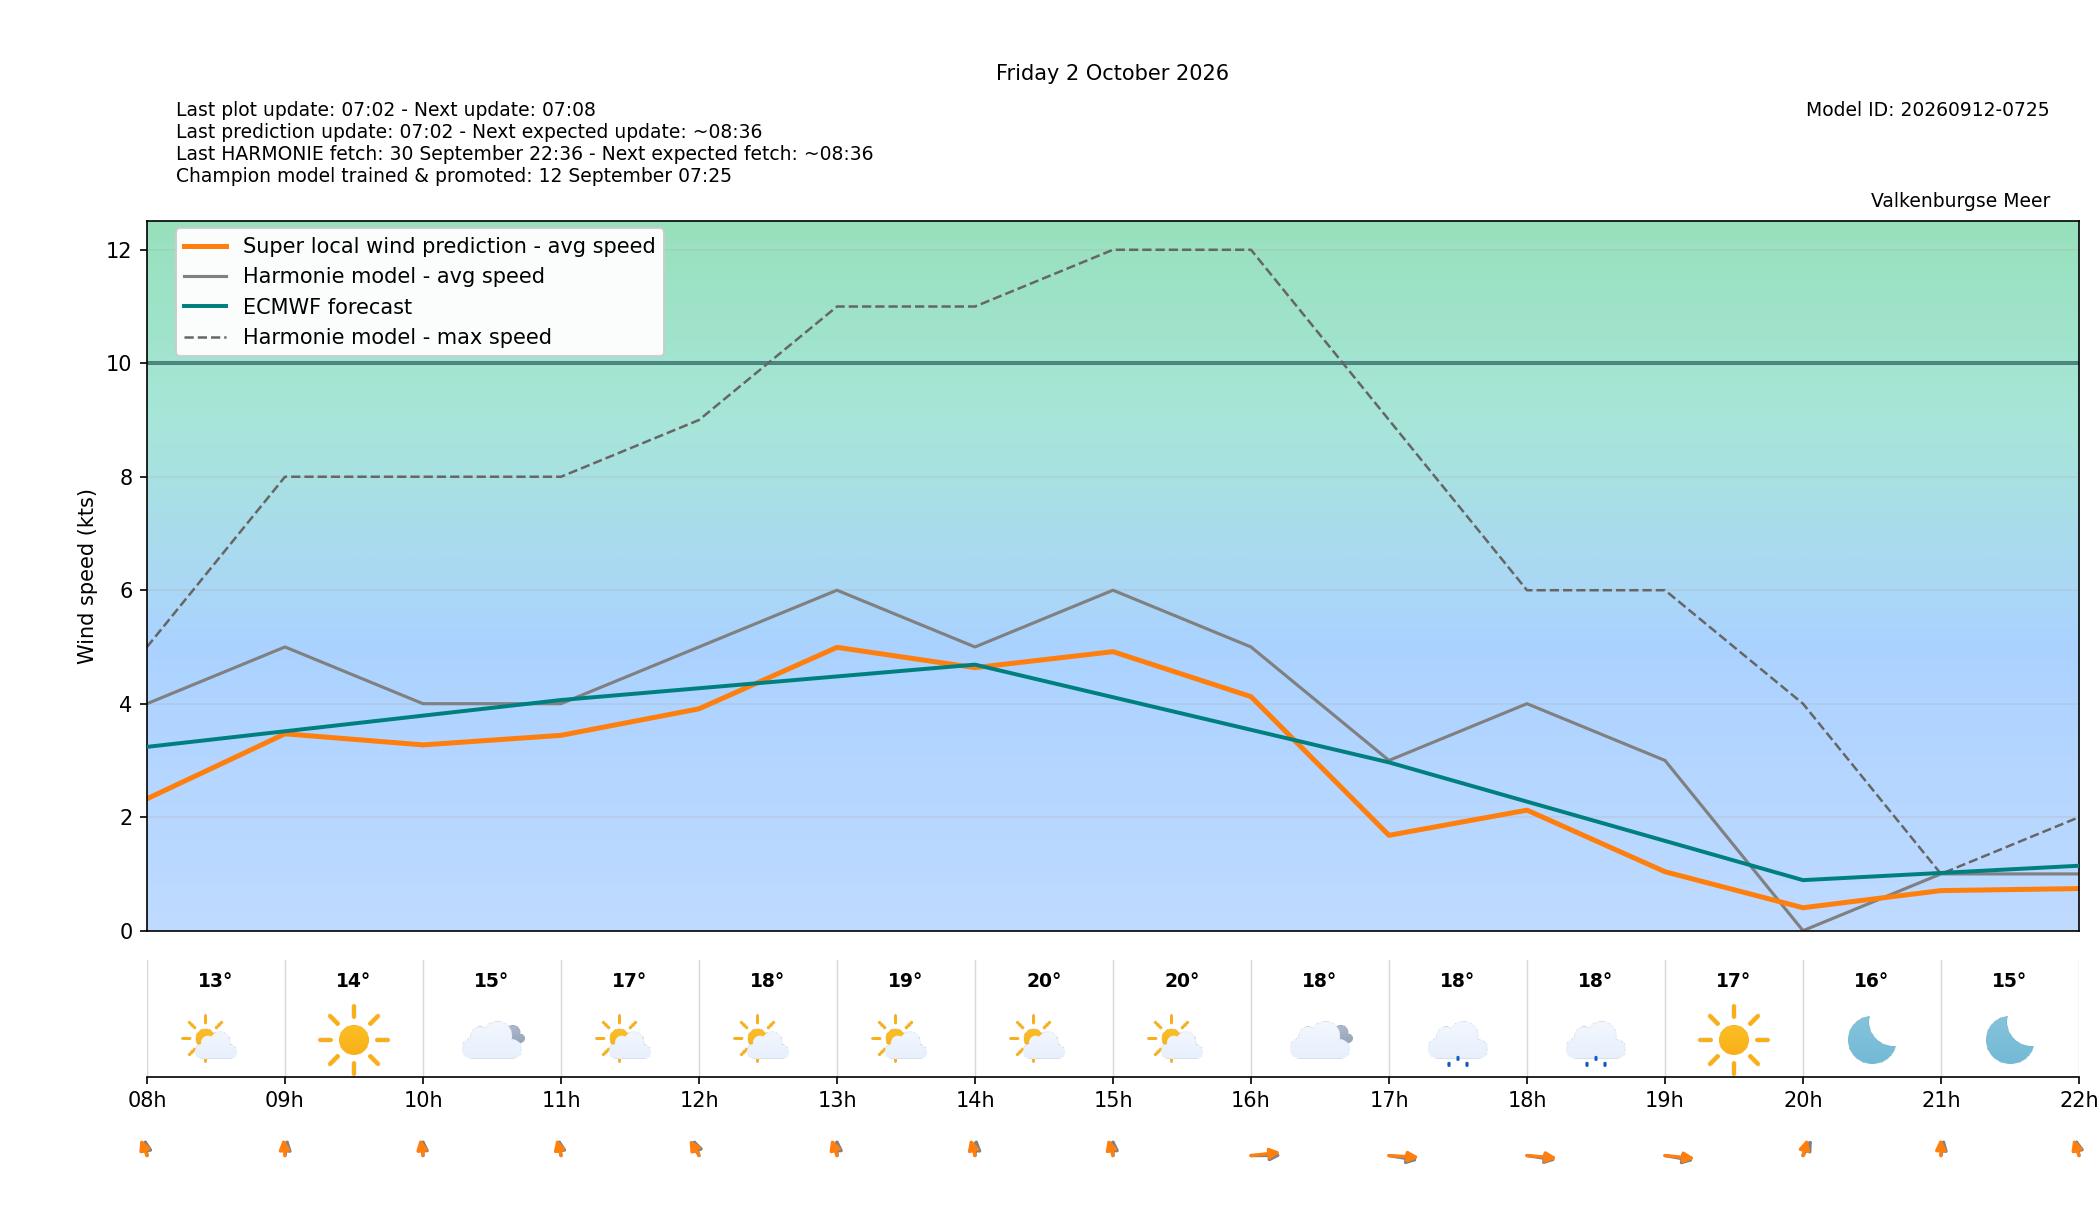

The file beside this chart, header and first rows:
target_time_utc, target_time_local, hour_utc, hour_local, forecast_wind_speed, forecast_wind_min, forecast_wind_max, lstm_pred_wind_speed, delta_speed_lstm_minus_forecast, forecast_wind_dir_deg, lstm_pred_wind_dir_deg, delta_dir_lstm_minus_forecast, forecast_temperature_c, weather_code, weather_source, is_daylight
2026-10-01T22:00:00Z, 2026-10-02T00:00:00+0200, 22, 00, 3.0, 3.0, 4.0, 1.037, -1.963, 197.0, 193.4, -3.627, 14.44, 2, knmi_p1, False
2026-10-01T23:00:00Z, 2026-10-02T01:00:00+0200, 23, 01, 3.0, 3.0, 4.0, 0.9325, -2.068, 182.0, 178.3, -3.716, 14.27, 0, knmi_p1, False
2026-10-02T00:00:00Z, 2026-10-02T02:00:00+0200, 00, 02, 3.0, 3.0, 5.0, 1.089, -1.911, 183.0, 177.6, -5.434, 13.96, 0, knmi_p1, False
2026-10-02T01:00:00Z, 2026-10-02T03:00:00+0200, 01, 03, 3.0, 3.0, 11.0, 0.5949, -2.405, 72.0, 66.53, -5.468, 14.88, 65, knmi_p1, False
2026-10-02T02:00:00Z, 2026-10-02T04:00:00+0200, 02, 04, 3.0, 3.0, 5.0, 1.027, -1.973, 163.0, 157.9, -5.079, 13.99, 3, knmi_p1, False
2026-10-02T03:00:00Z, 2026-10-02T05:00:00+0200, 03, 05, 3.0, 3.0, 5.0, 1.335, -1.665, 173.0, 166.2, -6.78, 14.32, 2, knmi_p1, False
2026-10-02T04:00:00Z, 2026-10-02T06:00:00+0200, 04, 06, 3.0, 3.0, 5.0, 1.461, -1.539, 169.0, 165.1, -3.905, 13.47, 0, knmi_p1, False
2026-10-02T05:00:00Z, 2026-10-02T07:00:00+0200, 05, 07, 3.0, 3.0, 5.0, 1.909, -1.091, 187.0, 181.2, -5.784, 12.56, 0, knmi_p1, False
2026-10-02T06:00:00Z, 2026-10-02T08:00:00+0200, 06, 08, 4.0, 4.0, 5.0, 2.325, -1.675, 176.0, 167.7, -8.299, 12.54, 1, knmi_p1, True
2026-10-02T07:00:00Z, 2026-10-02T09:00:00+0200, 07, 09, 5.0, 5.0, 8.0, 3.469, -1.531, 185.0, 176.8, -8.199, 13.73, 0, knmi_p1, True
2026-10-02T08:00:00Z, 2026-10-02T10:00:00+0200, 08, 10, 4.0, 4.0, 8.0, 3.274, -0.7262, 180.0, 174.5, -5.525, 15.13, 3, knmi_p1, True
2026-10-02T09:00:00Z, 2026-10-02T11:00:00+0200, 09, 11, 4.0, 4.0, 8.0, 3.442, -0.5577, 176.0, 171.6, -4.382, 16.87, 1, knmi_p1, True
2026-10-02T10:00:00Z, 2026-10-02T12:00:00+0200, 10, 12, 5.0, 5.0, 9.0, 3.91, -1.09, 169.0, 161.8, -7.231, 18.28, 1, knmi_p1, True
2026-10-02T11:00:00Z, 2026-10-02T13:00:00+0200, 11, 13, 6.0, 6.0, 11.0, 4.993, -1.007, 180.0, 169.2, -10.76, 19.11, 1, knmi_p1, True
2026-10-02T12:00:00Z, 2026-10-02T14:00:00+0200, 12, 14, 5.0, 5.0, 11.0, 4.635, -0.3647, 183.0, 171.1, -11.95, 19.94, 1, knmi_p1, True
2026-10-02T13:00:00Z, 2026-10-02T15:00:00+0200, 13, 15, 6.0, 6.0, 12.0, 4.917, -1.083, 180.0, 170.4, -9.569, 20.24, 1, knmi_p1, True
2026-10-02T14:00:00Z, 2026-10-02T16:00:00+0200, 14, 16, 5.0, 5.0, 12.0, 4.124, -0.8755, 269.0, 258.7, -10.35, 18.26, 3, knmi_p1, True
2026-10-02T15:00:00Z, 2026-10-02T17:00:00+0200, 15, 17, 3.0, 3.0, 9.0, 1.68, -1.32, 286.0, 275.8, -10.18, 18.36, 51, knmi_p1, True
2026-10-02T16:00:00Z, 2026-10-02T18:00:00+0200, 16, 18, 4.0, 4.0, 6.0, 2.124, -1.876, 285.0, 278.2, -6.793, 18.07, 51, knmi_p1, True
2026-10-02T17:00:00Z, 2026-10-02T19:00:00+0200, 17, 19, 3.0, 3.0, 6.0, 1.038, -1.962, 287.0, 279.6, -7.382, 17.45, 0, knmi_p1, True
2026-10-02T18:00:00Z, 2026-10-02T20:00:00+0200, 18, 20, 0.0, 0.0, 4.0, 0.4038, 0.4038, 197.0, 188.5, -8.522, 16.1, 0, knmi_p1, False
2026-10-02T19:00:00Z, 2026-10-02T21:00:00+0200, 19, 21, 1.0, 1.0, 1.0, 0.7061, -0.2939, 186.0, 179.3, -6.731, 15.11, 0, knmi_p1, False
2026-10-02T20:00:00Z, 2026-10-02T22:00:00+0200, 20, 22, 1.0, 1.0, 2.0, 0.7418, -0.2582, 174.0, 169.1, -4.93, 14.17, 0, knmi_p1, False
2026-10-02T21:00:00Z, 2026-10-02T23:00:00+0200, 21, 23, 2.0, 2.0, 2.0, 0.6337, -1.366, 125.0, 118.5, -6.453, 13.67, 51, knmi_p1, False
